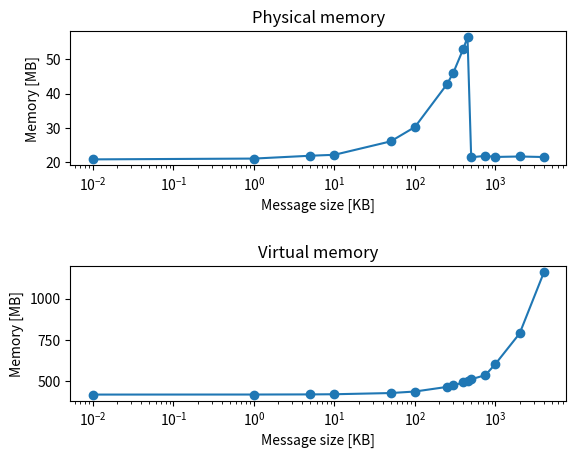

Write Python code to recreate this figure.
#!/usr/bin/env python

import matplotlib.pyplot as plt
import numpy as np


msg_size = [
    0.01,
    1,
    5,
    10,
    50,
    100,
    250,
    300,
    400,
    450,
    500,
    750,
    1000,
    2000,
    4000]


physical_mem = [
    20.776,
    21.008,
    21.836,
    22.112,
    26.032,
    30.220,
    42.700,
    46.076,
    53.100,
    56.444,
    21.392,
    21.796,
    21.484,
    21.616,
    21.460]

virtual_mem =[
    420.356,
    420.620,
    421.364,
    422.344,
    429.588,
    438.800,
    466.584,
    475.828,
    494.296,
    503.532,
    513.020,
    537.692,
    605.276,
    789.788,
    1158.816]


f, axarr = plt.subplots(2)
f.subplots_adjust(hspace=.75)

axarr[0].plot(msg_size, physical_mem, marker='o')
axarr[0].set_xscale('log')
axarr[0].set_title('Physical memory')
axarr[0].set_xlabel('Message size [KB]')
axarr[0].set_ylabel('Memory [MB]')

axarr[1].plot(msg_size, virtual_mem, marker='o')
axarr[1].set_xscale('log')
axarr[1].set_title('Virtual memory')
axarr[1].set_xlabel('Message size [KB]')
axarr[1].set_ylabel('Memory [MB]')


plt.show()